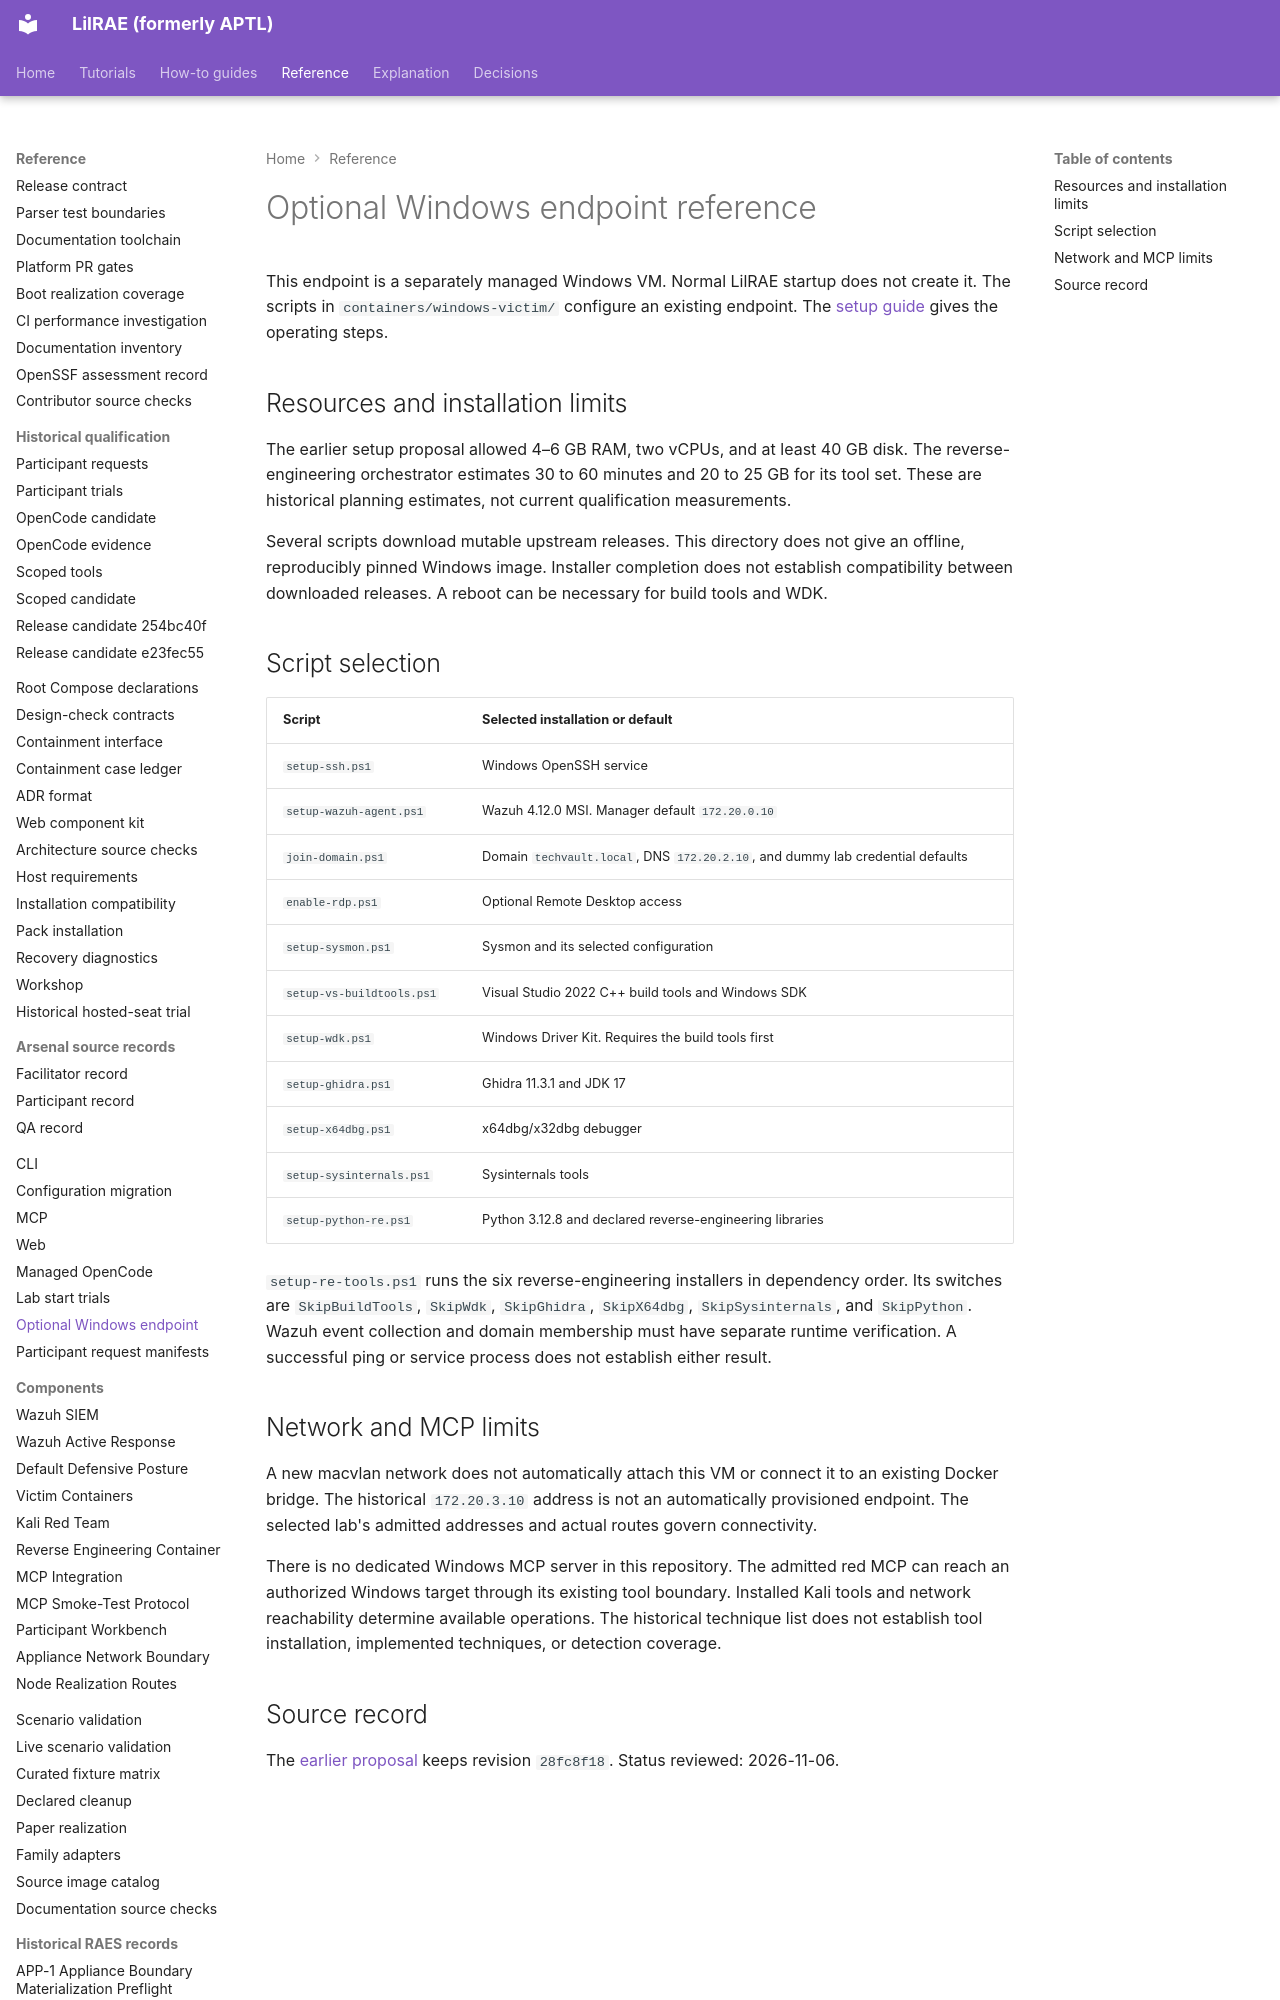

repository: OpenRAE/lilrae · page: reference/windows-endpoint/index.html · generator: mkdocs

# Optional Windows endpoint reference

This endpoint is a separately managed Windows VM.
Normal LilRAE startup does not create it.
The scripts in `containers/windows-victim/` configure an existing endpoint.
The [setup guide](https://github.com/OpenRAE/lilrae/blob/dev/containers/windows-victim/README.md) gives the operating steps.

## Resources and installation limits

The earlier setup proposal allowed 4–6 GB RAM, two vCPUs, and at least 40 GB disk.
The reverse-engineering orchestrator estimates 30 to 60 minutes and 20 to 25 GB for its tool set.
These are historical planning estimates, not current qualification measurements.

Several scripts download mutable upstream releases.
This directory does not give an offline, reproducibly pinned Windows image.
Installer completion does not establish compatibility between downloaded releases.
A reboot can be necessary for build tools and WDK.
